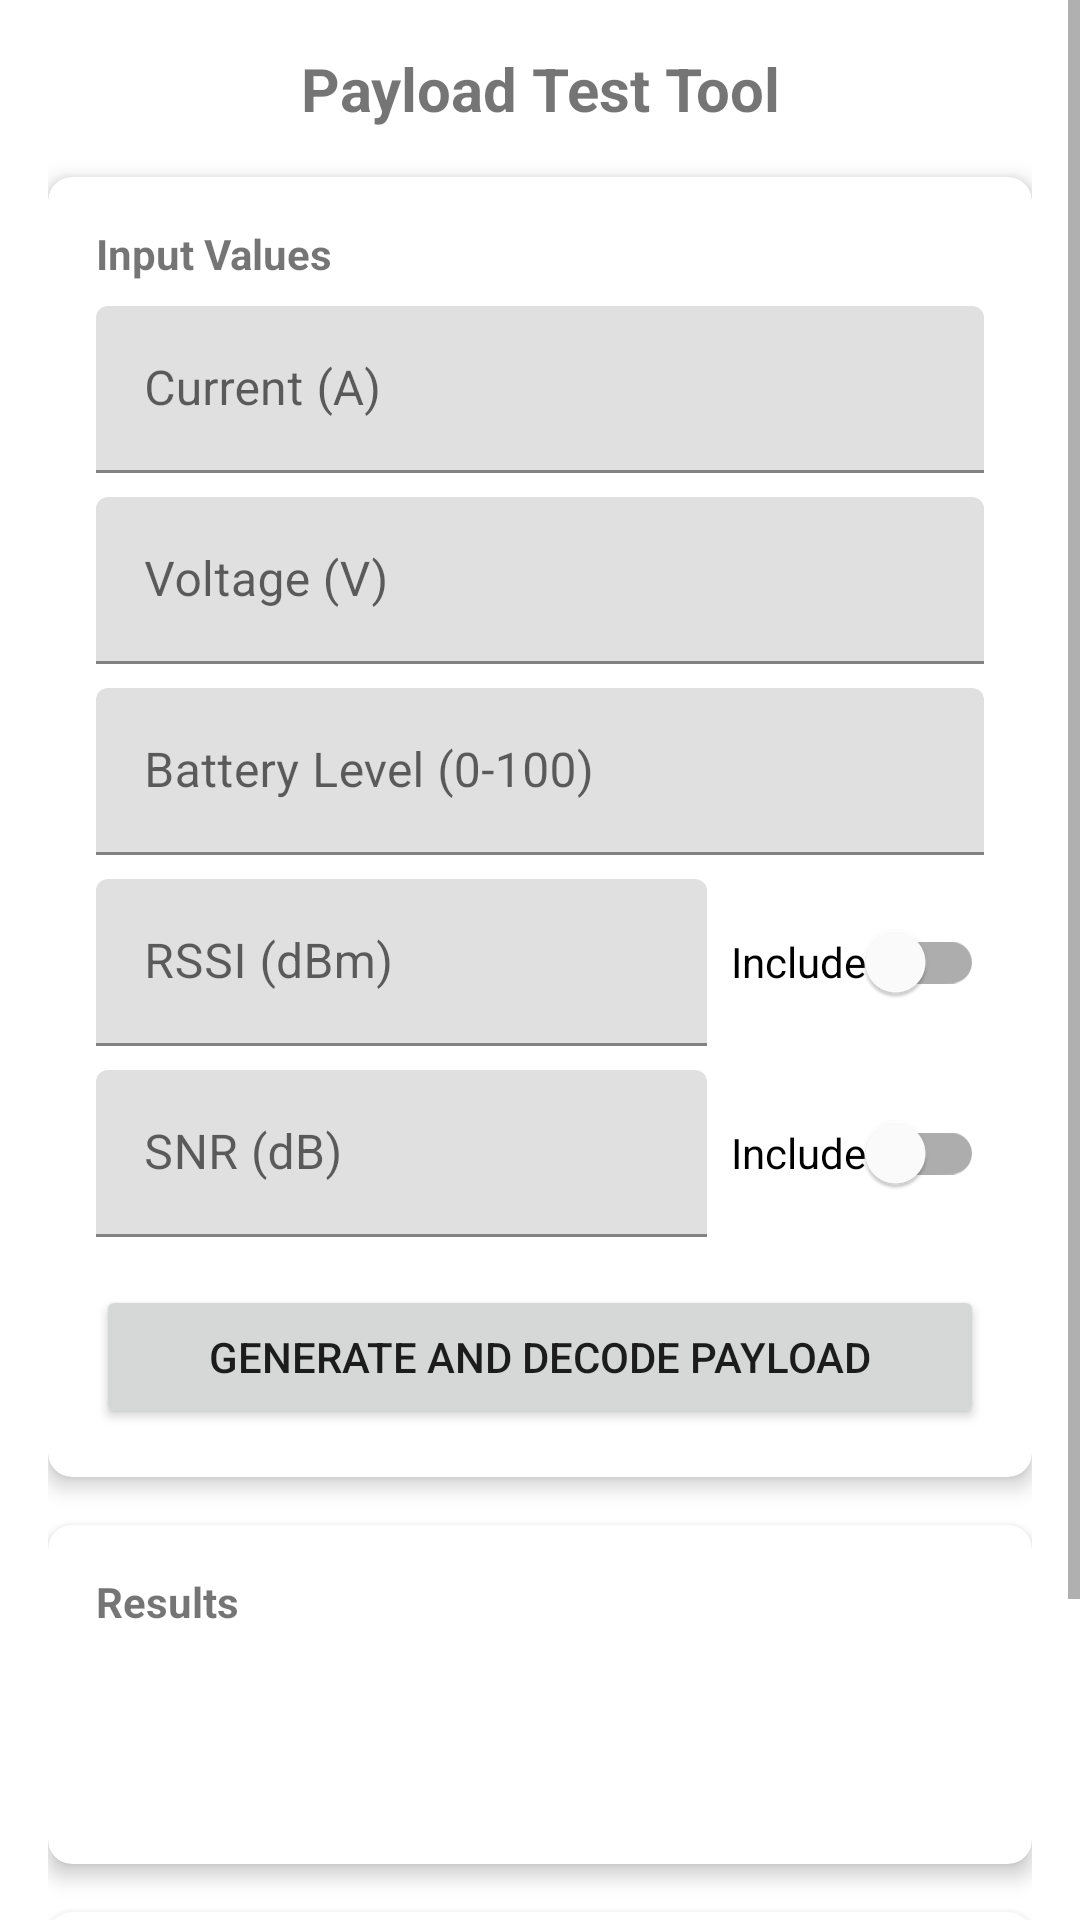

Reconstruct the res/layout file that produces this screen, plus the resources it refers to.
<!-- AndroidManifest.xml: application theme Theme.AmpMeter -->
<!-- res/layout/activity_payload_test.xml -->
<?xml version="1.0" encoding="utf-8"?>
<ScrollView xmlns:android="http://schemas.android.com/apk/res/android"
    xmlns:app="http://schemas.android.com/apk/res-auto"
    xmlns:tools="http://schemas.android.com/tools"
    android:layout_width="match_parent"
    android:layout_height="match_parent"
    tools:context=".presentation.ui.test.PayloadTestActivity">

    <LinearLayout
        android:layout_width="match_parent"
        android:layout_height="wrap_content"
        android:orientation="vertical"
        android:padding="16dp">

        <TextView
            android:layout_width="match_parent"
            android:layout_height="wrap_content"
            android:text="Payload Test Tool"
            android:textSize="20sp"
            android:textStyle="bold"
            android:gravity="center"
            android:layout_marginBottom="16dp"/>

        <com.google.android.material.card.MaterialCardView
            android:layout_width="match_parent"
            android:layout_height="wrap_content"
            android:layout_marginBottom="16dp"
            app:cardCornerRadius="8dp"
            app:cardElevation="4dp">

            <LinearLayout
                android:layout_width="match_parent"
                android:layout_height="wrap_content"
                android:orientation="vertical"
                android:padding="16dp">

                <TextView
                    android:layout_width="match_parent"
                    android:layout_height="wrap_content"
                    android:text="Input Values"
                    android:textStyle="bold"
                    android:layout_marginBottom="8dp"/>

                
                <com.google.android.material.textfield.TextInputLayout
                    android:layout_width="match_parent"
                    android:layout_height="wrap_content"
                    android:hint="Current (A)"
                    android:layout_marginBottom="8dp">

                    <com.google.android.material.textfield.TextInputEditText
                        android:id="@+id/edit_current"
                        android:layout_width="match_parent"
                        android:layout_height="wrap_content"
                        android:inputType="numberDecimal|numberSigned"/>
                </com.google.android.material.textfield.TextInputLayout>

                
                <com.google.android.material.textfield.TextInputLayout
                    android:layout_width="match_parent"
                    android:layout_height="wrap_content"
                    android:hint="Voltage (V)"
                    android:layout_marginBottom="8dp">

                    <com.google.android.material.textfield.TextInputEditText
                        android:id="@+id/edit_voltage"
                        android:layout_width="match_parent"
                        android:layout_height="wrap_content"
                        android:inputType="numberDecimal"/>
                </com.google.android.material.textfield.TextInputLayout>

                
                <com.google.android.material.textfield.TextInputLayout
                    android:layout_width="match_parent"
                    android:layout_height="wrap_content"
                    android:hint="Battery Level (0-100)"
                    android:layout_marginBottom="8dp">

                    <com.google.android.material.textfield.TextInputEditText
                        android:id="@+id/edit_battery"
                        android:layout_width="match_parent"
                        android:layout_height="wrap_content"
                        android:inputType="number"/>
                </com.google.android.material.textfield.TextInputLayout>

                
                <LinearLayout
                    android:layout_width="match_parent"
                    android:layout_height="wrap_content"
                    android:orientation="horizontal"
                    android:gravity="center_vertical"
                    android:layout_marginBottom="8dp">

                    <com.google.android.material.textfield.TextInputLayout
                        android:layout_width="0dp"
                        android:layout_height="wrap_content"
                        android:layout_weight="1"
                        android:hint="RSSI (dBm)">

                        <com.google.android.material.textfield.TextInputEditText
                            android:id="@+id/edit_rssi"
                            android:layout_width="match_parent"
                            android:layout_height="wrap_content"
                            android:inputType="numberSigned"/>
                    </com.google.android.material.textfield.TextInputLayout>

                    <com.google.android.material.switchmaterial.SwitchMaterial
                        android:id="@+id/switch_include_rssi"
                        android:layout_width="wrap_content"
                        android:layout_height="wrap_content"
                        android:text="Include"
                        android:layout_marginStart="8dp"/>
                </LinearLayout>

                
                <LinearLayout
                    android:layout_width="match_parent"
                    android:layout_height="wrap_content"
                    android:orientation="horizontal"
                    android:gravity="center_vertical"
                    android:layout_marginBottom="16dp">

                    <com.google.android.material.textfield.TextInputLayout
                        android:layout_width="0dp"
                        android:layout_height="wrap_content"
                        android:layout_weight="1"
                        android:hint="SNR (dB)">

                        <com.google.android.material.textfield.TextInputEditText
                            android:id="@+id/edit_snr"
                            android:layout_width="match_parent"
                            android:layout_height="wrap_content"
                            android:inputType="numberDecimal|numberSigned"/>
                    </com.google.android.material.textfield.TextInputLayout>

                    <com.google.android.material.switchmaterial.SwitchMaterial
                        android:id="@+id/switch_include_snr"
                        android:layout_width="wrap_content"
                        android:layout_height="wrap_content"
                        android:text="Include"
                        android:layout_marginStart="8dp"/>
                </LinearLayout>

                
                <Button
                    android:id="@+id/button_generate"
                    android:layout_width="match_parent"
                    android:layout_height="wrap_content"
                    android:text="Generate and Decode Payload"/>
            </LinearLayout>
        </com.google.android.material.card.MaterialCardView>

        
        <com.google.android.material.card.MaterialCardView
            android:layout_width="match_parent"
            android:layout_height="wrap_content"
            android:layout_marginBottom="16dp"
            app:cardCornerRadius="8dp"
            app:cardElevation="4dp">

            <LinearLayout
                android:layout_width="match_parent"
                android:layout_height="wrap_content"
                android:orientation="vertical"
                android:padding="16dp">

                <TextView
                    android:layout_width="match_parent"
                    android:layout_height="wrap_content"
                    android:text="Results"
                    android:textStyle="bold"
                    android:layout_marginBottom="8dp"/>

                
                <TextView
                    android:id="@+id/text_payload"
                    android:layout_width="match_parent"
                    android:layout_height="wrap_content"
                    android:layout_marginBottom="8dp"
                    android:textIsSelectable="true"
                    tools:text="Base64 Payload: AAEyADRk"/>

                
                <TextView
                    android:id="@+id/text_decoded"
                    android:layout_width="match_parent"
                    android:layout_height="wrap_content"
                    android:layout_marginBottom="8dp"
                    tools:text="Decoded Values:\nCurrent: 1.5A\nVoltage: 12.0V\nBattery: 75%"/>
            </LinearLayout>
        </com.google.android.material.card.MaterialCardView>

        
        <com.google.android.material.card.MaterialCardView
            android:layout_width="match_parent"
            android:layout_height="wrap_content"
            app:cardCornerRadius="8dp"
            app:cardElevation="4dp">

            <LinearLayout
                android:layout_width="match_parent"
                android:layout_height="wrap_content"
                android:orientation="vertical"
                android:padding="16dp">

                <TextView
                    android:layout_width="match_parent"
                    android:layout_height="wrap_content"
                    android:text="Test Suite"
                    android:textStyle="bold"
                    android:layout_marginBottom="8dp"/>

                
                <Button
                    android:id="@+id/button_run_tests"
                    android:layout_width="match_parent"
                    android:layout_height="wrap_content"
                    android:text="Run Decoder Tests"
                    android:layout_marginBottom="8dp"/>

                
                <TextView
                    android:id="@+id/text_test_results"
                    android:layout_width="match_parent"
                    android:layout_height="wrap_content"
                    android:visibility="gone"
                    tools:visibility="visible"
                    tools:text="Test Results:\nStandard Payload: PASS\nNegative Current: PASS\n\nSummary: 7/7 tests passed"/>
            </LinearLayout>
        </com.google.android.material.card.MaterialCardView>
    </LinearLayout>
</ScrollView>
<!-- resources referenced by this layout -->
<resources>
  <style name="Theme.AmpMeter" parent="Theme.MaterialComponents.DayNight.DarkActionBar">
          
          <item name="colorPrimary">@color/purple_500</item>
          <item name="colorPrimaryVariant">@color/purple_700</item>
          <item name="colorOnPrimary">@color/white</item>
          
          <item name="colorSecondary">@color/teal_200</item>
          <item name="colorSecondaryVariant">@color/teal_700</item>
          <item name="colorOnSecondary">@color/black</item>
          
          <item name="android:statusBarColor">?attr/colorPrimaryVariant</item>
          
      </style>
  <color name="purple_500">#9C27B0</color>
  <color name="purple_700">#7B1FA2</color>
  <color name="white">#FFFFFFFF</color>
  <color name="black">#FF000000</color>
  <!-- not gathered from this repository: default colours our renderer supplied (Android Studio template values) -->
  <color name="teal_200">#FF03DAC5</color>
  <color name="teal_700">#FF018786</color>
</resources>
